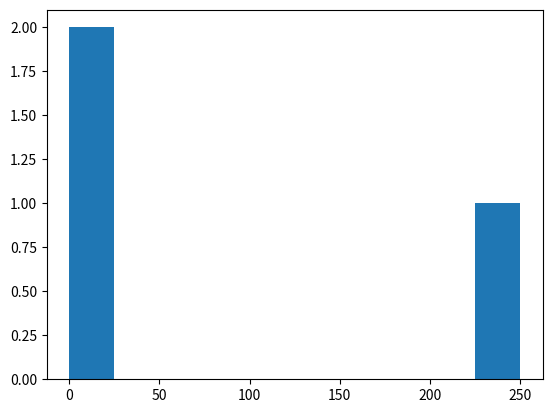

This figure's Python source:
#Normal data distribution
#numpy is used for analysis of data
import matplotlib.pyplot as p
import numpy as np
import random
x = np.random.normal([0.0,5.0,250])
p.hist(x) #histogram
p.show()
print(x)

